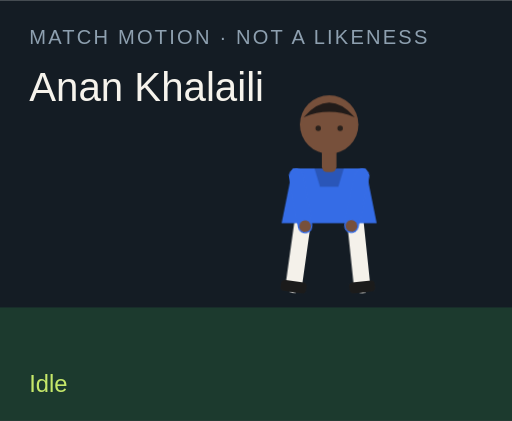
t = 0.00 s
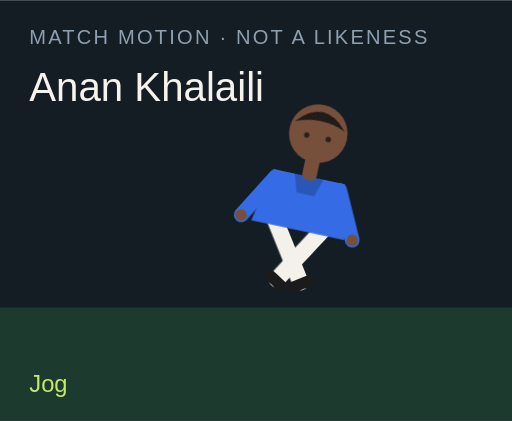
t = 1.50 s
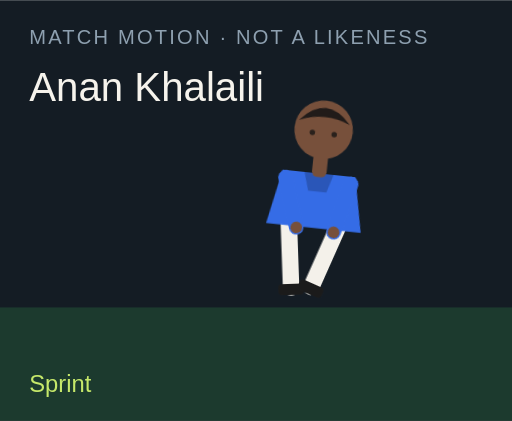
t = 3.00 s
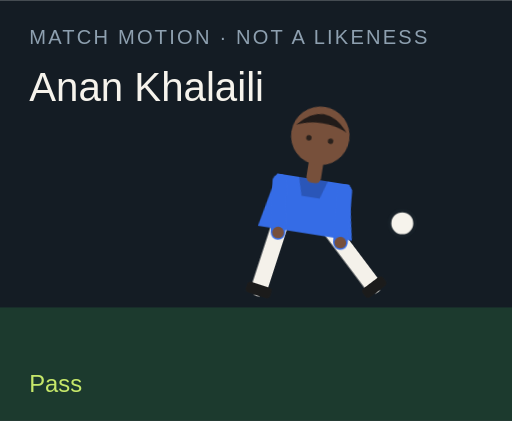
t = 4.50 s
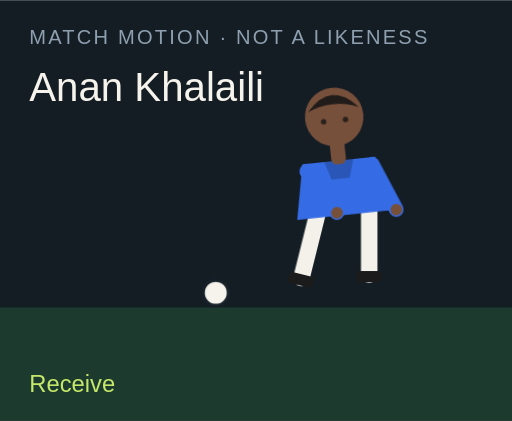
t = 6.00 s
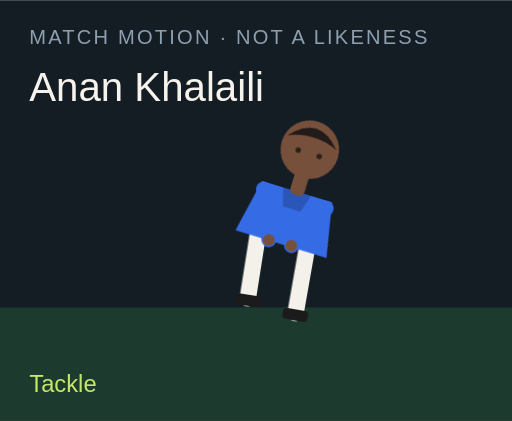
t = 7.50 s

The animated SVG that drew these frames (rendered in a browser with its animation timeline set to each time). Animation: 18 CSS @keyframes rules; one cycle of 9.00 s, repeats indefinitely.

<?xml version="1.0" encoding="UTF-8"?>
<svg xmlns="http://www.w3.org/2000/svg" viewBox="0 0 280 230" role="img">
  <style>@media (prefers-reduced-motion: reduce){animate,animateTransform{display:none}}</style>
  <rect width="280" height="230" fill="#141c24"/>
  <rect y="168" width="280" height="62" fill="#1c3a2e"/>
  <text x="16" y="24" fill="#8ea0b0" font-family="Arial,sans-serif" font-size="11" letter-spacing="1.2">MATCH MOTION · NOT A LIKENESS</text>
  <text x="16" y="55" fill="#f6f3ec" font-family="Impact,sans-serif" font-size="22">Anan Khalaili</text>
  <circle r="7" fill="#f6f3ec" stroke="#172028" stroke-width="2" id="motion-67252" cx="150" cy="160" opacity="0">
    
    
    
  </circle>
  <g transform="translate(132 40)">
    <g id="motion-67274" transform="rotate(0 48 90)">
      
      <g id="motion-67276" transform="translate(0 0)">
        
        <g transform="translate(34 78)"><g id="motion-67278" transform="rotate(8)"><path d="M0 0 V38" stroke="#f4f1ea" stroke-width="9" stroke-linecap="round"/><rect x="-7" y="36" width="14" height="6" rx="2" fill="#1b1b1b"/></g></g>
        <g transform="translate(62 78)"><g id="motion-67280" transform="rotate(-6)"><path d="M0 0 V38" stroke="#f4f1ea" stroke-width="9" stroke-linecap="round"/><rect x="-7" y="36" width="14" height="6" rx="2" fill="#1b1b1b"/></g></g>
        <path d="M28 52 h40 l6 30 H22 Z" fill="#356ce6"/>
        <path d="M40 52 h16 l-3 10 H43 Z" fill="#000" opacity=".2"/>
        <g transform="translate(30 56)"><g id="motion-67282" transform="rotate(-10)"><path d="M0 0 V28" stroke="#356ce6" stroke-width="8" stroke-linecap="round"/><circle cx="0" cy="28" r="3.2" fill="#77503b"/></g></g>
        <g transform="translate(66 56)"><g id="motion-67284" transform="rotate(12)"><path d="M0 0 V28" stroke="#356ce6" stroke-width="8" stroke-linecap="round"/><circle cx="0" cy="28" r="3.2" fill="#77503b"/></g></g>
        <rect x="44" y="40" width="8" height="14" rx="3" fill="#77503b"/>
        <circle cx="48" cy="28" r="16" fill="#77503b"/>
        <path d="M34 24 Q48 8 62 24 Q48 18 34 24" fill="#211b19"/>
        <circle cx="42" cy="30" r="1.5" fill="#2a211c"/><circle cx="54" cy="30" r="1.5" fill="#2a211c"/>
      </g>
    </g>
  </g>
  <text x="16" y="214" fill="#c6e86a" font-family="Arial,sans-serif" font-size="13" opacity="1" id="motion-67256">Idle</text><text x="16" y="214" fill="#c6e86a" font-family="Arial,sans-serif" font-size="13" opacity="0" id="motion-67258">Jog</text><text x="16" y="214" fill="#c6e86a" font-family="Arial,sans-serif" font-size="13" opacity="0" id="motion-67260">Sprint</text><text x="16" y="214" fill="#c6e86a" font-family="Arial,sans-serif" font-size="13" opacity="0" id="motion-67262">Dribble</text><text x="16" y="214" fill="#c6e86a" font-family="Arial,sans-serif" font-size="13" opacity="0" id="motion-67264">Pass</text><text x="16" y="214" fill="#c6e86a" font-family="Arial,sans-serif" font-size="13" opacity="0" id="motion-67266">Shoot</text><text x="16" y="214" fill="#c6e86a" font-family="Arial,sans-serif" font-size="13" opacity="0" id="motion-67268">Receive</text><text x="16" y="214" fill="#c6e86a" font-family="Arial,sans-serif" font-size="13" opacity="0" id="motion-67270">Tackle</text><text x="16" y="214" fill="#c6e86a" font-family="Arial,sans-serif" font-size="13" opacity="0" id="motion-67272">Arms wide</text>
<style>@keyframes track-67253{0%{cx:150px}11.1%{cx:156px}22.2%{cx:164px}33.300000000000004%{cx:142px}44.4%{cx:190px}55.60000000000001%{cx:250px}66.7%{cx:118px}77.8%{cx:150px}88.9%{cx:150px}100%{cx:150px}}@keyframes track-67254{0%{cy:160px}11.1%{cy:158px}22.2%{cy:154px}33.300000000000004%{cy:156px}44.4%{cy:148px}55.60000000000001%{cy:96px}66.7%{cy:160px}77.8%{cy:160px}88.9%{cy:160px}100%{cy:160px}}@keyframes track-67255{0%{opacity:0}11.1%{opacity:0}22.2%{opacity:0}33.300000000000004%{opacity:1}44.4%{opacity:1}55.60000000000001%{opacity:1}66.7%{opacity:1}77.8%{opacity:0}88.9%{opacity:0}100%{opacity:0}}@keyframes track-67257{0%{opacity:1}11.1%{opacity:0}22.2%{opacity:0}33.300000000000004%{opacity:0}44.4%{opacity:0}55.60000000000001%{opacity:0}66.7%{opacity:0}77.8%{opacity:0}88.9%{opacity:0}100%{opacity:1}}@keyframes track-67259{0%{opacity:0}11.1%{opacity:1}22.2%{opacity:0}33.300000000000004%{opacity:0}44.4%{opacity:0}55.60000000000001%{opacity:0}66.7%{opacity:0}77.8%{opacity:0}88.9%{opacity:0}100%{opacity:0}}@keyframes track-67261{0%{opacity:0}11.1%{opacity:0}22.2%{opacity:1}33.300000000000004%{opacity:0}44.4%{opacity:0}55.60000000000001%{opacity:0}66.7%{opacity:0}77.8%{opacity:0}88.9%{opacity:0}100%{opacity:0}}@keyframes track-67263{0%{opacity:0}11.1%{opacity:0}22.2%{opacity:0}33.300000000000004%{opacity:1}44.4%{opacity:0}55.60000000000001%{opacity:0}66.7%{opacity:0}77.8%{opacity:0}88.9%{opacity:0}100%{opacity:0}}@keyframes track-67265{0%{opacity:0}11.1%{opacity:0}22.2%{opacity:0}33.300000000000004%{opacity:0}44.4%{opacity:1}55.60000000000001%{opacity:0}66.7%{opacity:0}77.8%{opacity:0}88.9%{opacity:0}100%{opacity:0}}@keyframes track-67267{0%{opacity:0}11.1%{opacity:0}22.2%{opacity:0}33.300000000000004%{opacity:0}44.4%{opacity:0}55.60000000000001%{opacity:1}66.7%{opacity:0}77.8%{opacity:0}88.9%{opacity:0}100%{opacity:0}}@keyframes track-67269{0%{opacity:0}11.1%{opacity:0}22.2%{opacity:0}33.300000000000004%{opacity:0}44.4%{opacity:0}55.60000000000001%{opacity:0}66.7%{opacity:1}77.8%{opacity:0}88.9%{opacity:0}100%{opacity:0}}@keyframes track-67271{0%{opacity:0}11.1%{opacity:0}22.2%{opacity:0}33.300000000000004%{opacity:0}44.4%{opacity:0}55.60000000000001%{opacity:0}66.7%{opacity:0}77.8%{opacity:1}88.9%{opacity:0}100%{opacity:0}}@keyframes track-67273{0%{opacity:0}11.1%{opacity:0}22.2%{opacity:0}33.300000000000004%{opacity:0}44.4%{opacity:0}55.60000000000001%{opacity:0}66.7%{opacity:0}77.8%{opacity:0}88.9%{opacity:1}100%{opacity:0}}@keyframes track-67275{0%{transform:rotate(0deg)}11.1%{transform:rotate(8deg)}22.2%{transform:rotate(16deg)}33.300000000000004%{transform:rotate(6deg)}44.4%{transform:rotate(4deg)}55.60000000000001%{transform:rotate(14deg)}66.7%{transform:rotate(-6deg)}77.8%{transform:rotate(34deg)}88.9%{transform:rotate(0deg)}100%{transform:rotate(0deg)}}@keyframes track-67277{0%{transform:translate(0px,0px)}11.1%{transform:translate(0px,-3px)}22.2%{transform:translate(0px,-6px)}33.300000000000004%{transform:translate(0px,-2px)}44.4%{transform:translate(0px,2px)}55.60000000000001%{transform:translate(0px,-4px)}66.7%{transform:translate(0px,1px)}77.8%{transform:translate(0px,10px)}88.9%{transform:translate(0px,-8px)}100%{transform:translate(0px,0px)}}@keyframes track-67279{0%{transform:rotate(8deg)}11.1%{transform:rotate(-26deg)}22.2%{transform:rotate(-42deg)}33.300000000000004%{transform:rotate(-8deg)}44.4%{transform:rotate(6deg)}55.60000000000001%{transform:rotate(12deg)}66.7%{transform:rotate(20deg)}77.8%{transform:rotate(-8deg)}88.9%{transform:rotate(-8deg)}100%{transform:rotate(8deg)}}@keyframes track-67281{0%{transform:rotate(-6deg)}11.1%{transform:rotate(24deg)}22.2%{transform:rotate(38deg)}33.300000000000004%{transform:rotate(18deg)}44.4%{transform:rotate(-38deg)}55.60000000000001%{transform:rotate(-54deg)}66.7%{transform:rotate(6deg)}77.8%{transform:rotate(-22deg)}88.9%{transform:rotate(8deg)}100%{transform:rotate(-6deg)}}@keyframes track-67283{0%{transform:rotate(-10deg)}11.1%{transform:rotate(24deg)}22.2%{transform:rotate(36deg)}33.300000000000004%{transform:rotate(-18deg)}44.4%{transform:rotate(10deg)}55.60000000000001%{transform:rotate(-24deg)}66.7%{transform:rotate(-30deg)}77.8%{transform:rotate(12deg)}88.9%{transform:rotate(-58deg)}100%{transform:rotate(-10deg)}}@keyframes track-67285{0%{transform:rotate(12deg)}11.1%{transform:rotate(-20deg)}22.2%{transform:rotate(-32deg)}33.300000000000004%{transform:rotate(14deg)}44.4%{transform:rotate(-26deg)}55.60000000000001%{transform:rotate(18deg)}66.7%{transform:rotate(-22deg)}77.8%{transform:rotate(-6deg)}88.9%{transform:rotate(58deg)}100%{transform:rotate(12deg)}}@media(prefers-reduced-motion:no-preference){#motion-67252{animation:track-67253 9s linear infinite both,track-67254 9s linear infinite both,track-67255 9s steps(1,end) infinite both}#motion-67256{animation:track-67257 9s steps(1,end) infinite both}#motion-67258{animation:track-67259 9s steps(1,end) infinite both}#motion-67260{animation:track-67261 9s steps(1,end) infinite both}#motion-67262{animation:track-67263 9s steps(1,end) infinite both}#motion-67264{animation:track-67265 9s steps(1,end) infinite both}#motion-67266{animation:track-67267 9s steps(1,end) infinite both}#motion-67268{animation:track-67269 9s steps(1,end) infinite both}#motion-67270{animation:track-67271 9s steps(1,end) infinite both}#motion-67272{animation:track-67273 9s steps(1,end) infinite both}#motion-67274{animation:track-67275 9s linear infinite both}#motion-67276{animation:track-67277 9s linear infinite both}#motion-67278{animation:track-67279 9s linear infinite both}#motion-67280{animation:track-67281 9s linear infinite both}#motion-67282{animation:track-67283 9s linear infinite both}#motion-67284{animation:track-67285 9s linear infinite both}}</style></svg>
